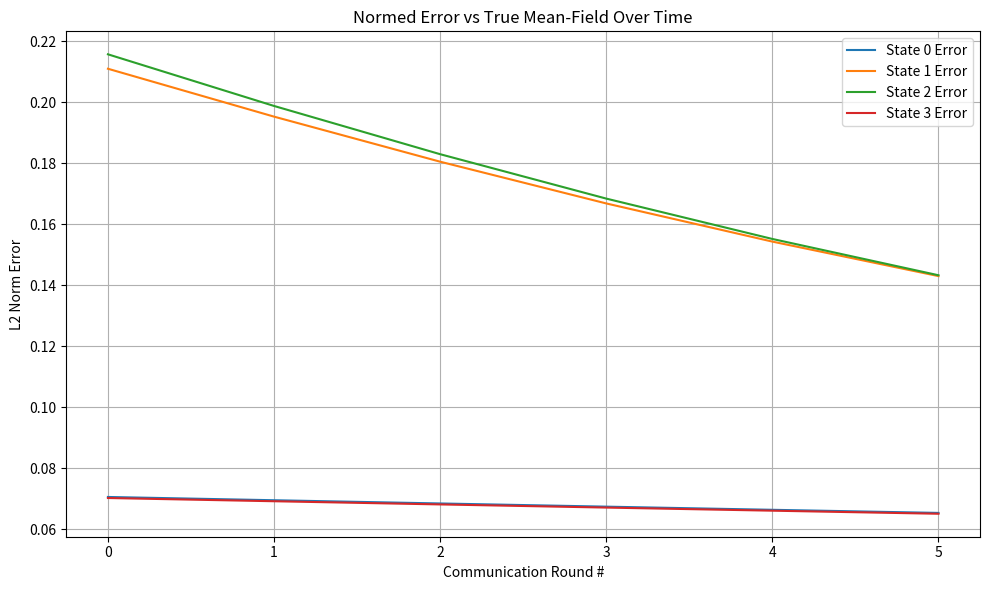

Write Python code to recreate this figure.
from mpl_toolkits.mplot3d import Axes3D
from mpl_toolkits.mplot3d.art3d import Poly3DCollection
import matplotlib.pyplot as plt
import numpy as np


class MeanFieldEstimator():
    def __init__(self, num_states=3, horizon_length=1, num_particles=1000, 
                 comms_graph=None, fixed_indices=None, fixed_values=None, seed=None):
        super().__init__()

        if seed is not None:
            np.random.seed(seed)

        self.num_states = num_states
        self.T = horizon_length

        self.num_particles = num_particles
        self.G_comms = comms_graph

        self.mean_field_estimate = {}

        self.state_info = {i: [] for i in range(self.num_states)}
        self.estimate_history = {state: [] for state in range(self.num_states)}


    def sample_particles(self, fixed_indices, fixed_values):
        self.weights =  {i: np.ones(self.num_particles)/self.num_particles for i in range(self.num_states)}
        self.particles = np.zeros((self.num_states, self.num_particles, self.num_states))
        for state in range(self.num_states):
                self.particles[state] = self._sample_constrained_dirichlet(
                                        fixed_indices[state], fixed_values[state], D=self.num_particles) 
    
    def _likelihood(self, y, x_i): 
        diff = y - x_i
        exponent = -0.5 * np.dot(diff, diff)  # equivalent to -0.5 * ||y - x_i||^2
        return np.exp(exponent) # Gaussian prior


    def _sample_constrained_dirichlet(self, fixed_indices, fixed_values, alpha=1.0, D=1):
        fixed_indices = np.array(fixed_indices)
        fixed_values = np.array(fixed_values)
        
        assert len(fixed_indices) == len(fixed_values), "Mismatch in fixed inputs"
        assert np.all(fixed_values >= 0), "Fixed values must be non-negative"
        assert np.sum(fixed_values) <= 1, "Fixed values must sum to ≤ 1"

        remaining_mass = 1.0 - np.sum(fixed_values)
        all_indices = np.arange(self.num_states)

        free_indices = np.setdiff1d(all_indices, fixed_indices)
        num_free = len(free_indices)

        # Sample D Dirichlet vectors for free indices
        dirichlet_samples = np.random.dirichlet([alpha] * num_free, size=D)
        scaled_samples = dirichlet_samples * remaining_mass  # shape (D, num_free)

        # Construct full D samples
        full_samples = np.zeros((D, self.num_states))

        # Fill in fixed values
        full_samples[:, fixed_indices] = fixed_values

        # Fill in sampled values for free indices
        full_samples[:, free_indices] = scaled_samples

        return full_samples  # shape: (D, num_states)

    def get_new_info(self):
        for i in range(self.num_states):
            self.state_info[i] = []
            for j in range(self.num_states):
                if self.G_comms[i][j]:  # only based on one-hop neighbor
                    self.state_info[i].append(self.mean_field_estimate[j])

    def update_weights(self):
        for state in range(self.num_states):
            for i in range(self.num_particles):
                for info in self.state_info[state]:
                    self.weights[state][i] *= self._likelihood(info, self.particles[state][i])
            # Step 3: Normalize
            self.weights[state] /= np.sum(self.weights[state])

    def compute_estimate(self): 
        for state in range(self.num_states):
            # Reshape weights to (D, 1) so broadcasting works with (D, num_states)
            weighted_particles = self.weights[state][:, None] * self.particles[state]
            # Sum across the D particles
            self.mean_field_estimate[state] = np.sum(weighted_particles, axis=0)
            self.estimate_history[state].append(self.mean_field_estimate[state].copy())

    def get_mf_estimate(self):
        return self.mean_field_estimate

    def plot_estimates(self, true_mean_field=None):
        fig = plt.figure(figsize=(10, 7))
        ax = fig.add_subplot(111, projection='3d')

        # Plot each state's mean field trajectory
        for state in range(self.num_states):
            history = np.array(self.estimate_history[state])  # shape: (T, 3)
            ax.scatter(
                history[:, 0], history[:, 1], history[:, 2],
                label=f"Estimate: State {state}"
            )

        # Plot the true mean-field as a point
        if true_mean_field is not None:
            ax.scatter(
                true_mean_field[0],
                true_mean_field[1],
                true_mean_field[2],
                color='black',
                s=100,
                marker='X',
                label='True Mean Field'
            )

        # --- Draw the 3D simplex triangle ---
        vertices = np.array([
            [1, 0, 0],
            [0, 1, 0],
            [0, 0, 1]
        ])
        triangle = Poly3DCollection(
            [vertices],
            color='lightgray',
            alpha=0.2
        )
        ax.add_collection3d(triangle)

        # Draw the edges of the simplex
        for i in range(3):
            for j in range(i + 1, 3):
                ax.plot(
                    [vertices[i, 0], vertices[j, 0]],
                    [vertices[i, 1], vertices[j, 1]],
                    [vertices[i, 2], vertices[j, 2]],
                    color='gray',
                    linewidth=1
                )

        # Set axes labels and limits
        ax.set_title("3D Mean-Field Estimates with Simplex")
        ax.set_xlabel("Component 0")
        ax.set_ylabel("Component 1")
        ax.set_zlabel("Component 2")
        ax.set_xlim(0, 1)
        ax.set_ylim(0, 1)
        ax.set_zlim(0, 1)
        ax.legend()
        plt.tight_layout()
        plt.show()

    def plot_estimation_errors(self, true_mean_field):
        plt.figure(figsize=(10, 6))

        for state in range(self.num_states):
            history = np.array(self.estimate_history[state])  # shape: (T, 3)
            
            # Compute L2 norm error between estimate and true mean field at each timestep
            errors = np.linalg.norm(history - true_mean_field, axis=1)  # shape: (T,)

            plt.plot(errors, label=f"State {state} Error")

        plt.title("Normed Error vs True Mean-Field Over Time")
        plt.xlabel("Communication Round #")
        plt.ylabel("L2 Norm Error")
        plt.grid(True)
        plt.legend()
        plt.tight_layout()
        plt.show()

if __name__ == "__main__":
    num_states = 4
    num_comm_rounds = 5
    num_particles = 5000
    num_agents = 500
    true_mean_field = (1/num_agents)*np.array([100, 50, 100, 250])

    # Define comms graph
    G_comms = np.zeros((num_states, num_states))
    G_comms[0][1] = 1
    G_comms[1][0] = 1
    G_comms[1][2] = 1
    G_comms[2][1] = 1
    G_comms[2][3] = 1
    G_comms[3][2] = 1

    # Define init mean-field (can later define this based on the visualization graph)
    fixed_indices = {0: [0, 3], 1: [1, 2], 2: [1, 2], 3:[0, 3]}
    fixed_values = {0: [true_mean_field[0], true_mean_field[3]], 
                    1: [true_mean_field[1], true_mean_field[2]], 
                    2: [true_mean_field[1], true_mean_field[2]], 
                    3: [true_mean_field[0], true_mean_field[3]]}

    estimator = MeanFieldEstimator(num_states=num_states, horizon_length=1, num_particles=num_particles, 
                                comms_graph=G_comms, seed=42)

    estimator.sample_particles(fixed_indices=fixed_indices, fixed_values=fixed_values)

    for R in range(num_comm_rounds):
        print(R)
        estimator.compute_estimate()
        estimator.get_new_info()
        estimator.update_weights()

    estimator.compute_estimate()
    #estimator.plot_estimates(true_mean_field)
    estimator.plot_estimation_errors(true_mean_field)